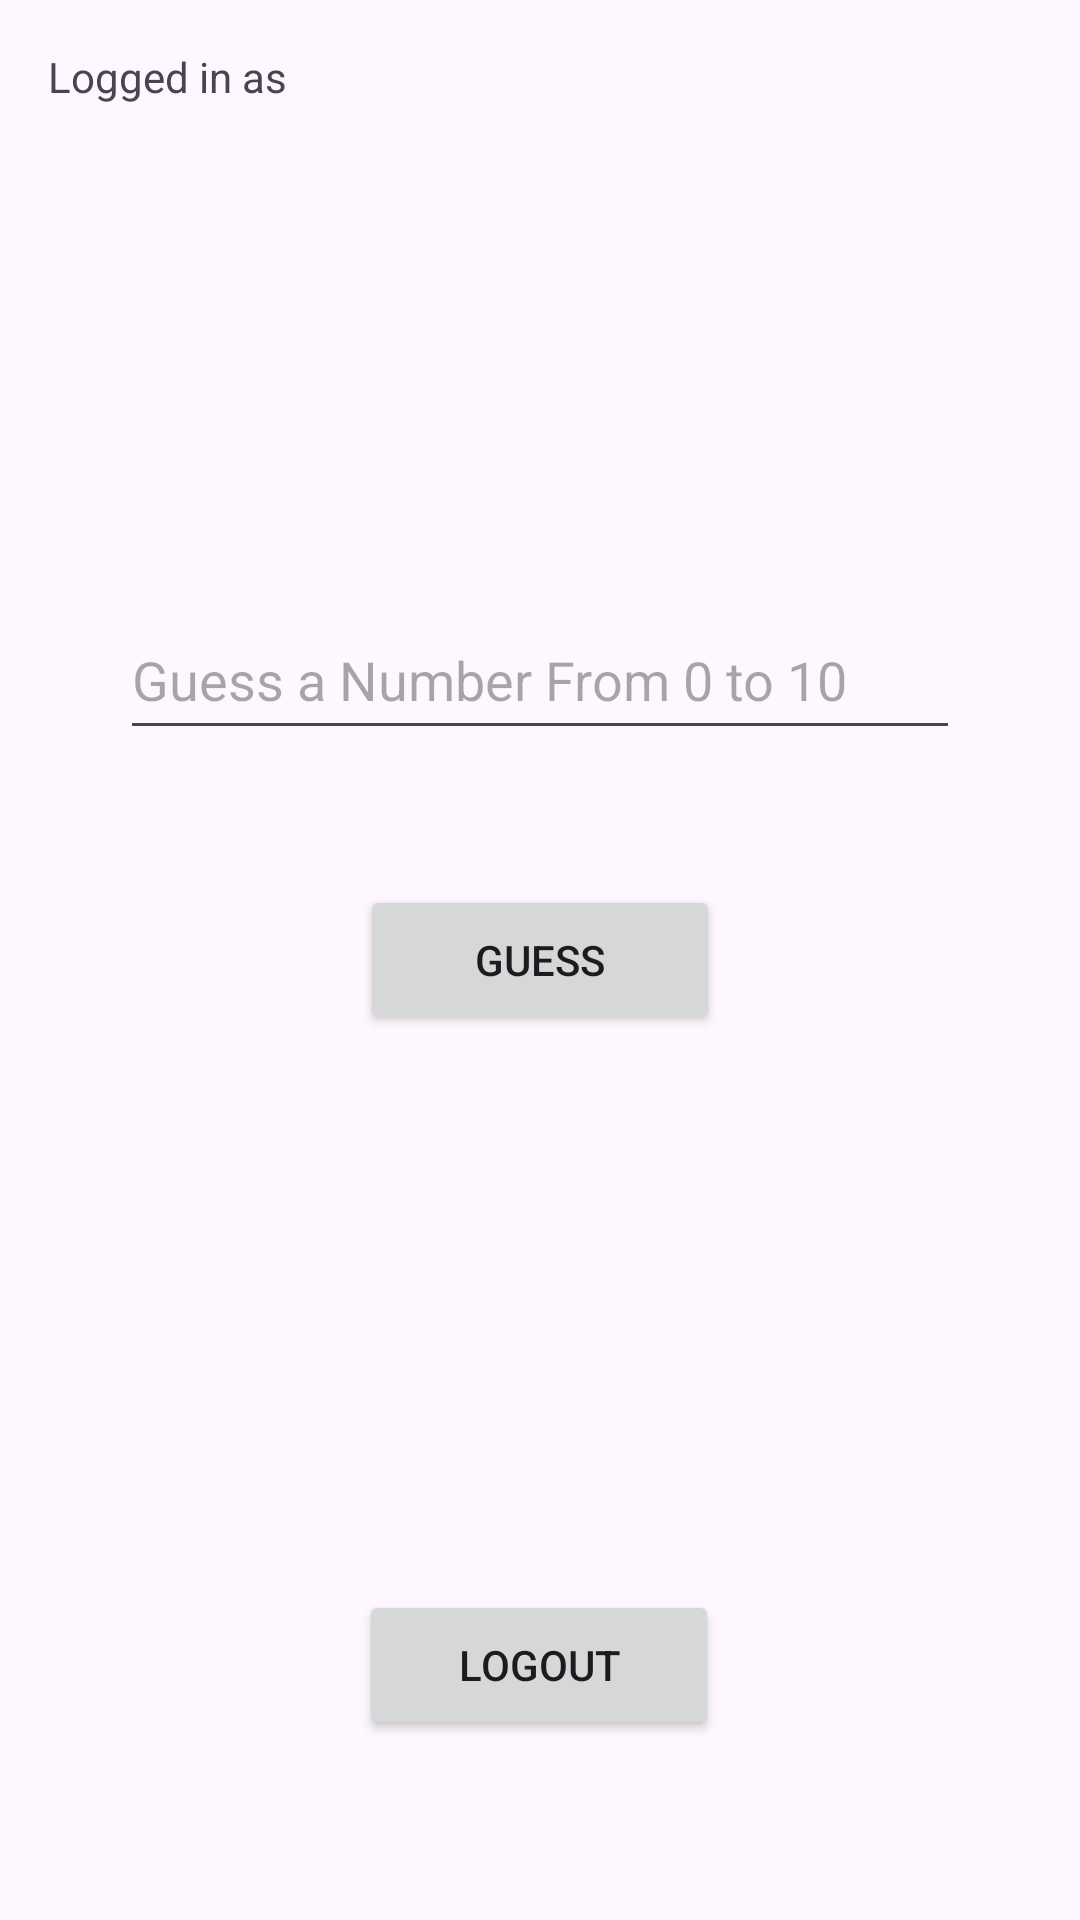

Reconstruct the res/layout file that produces this screen, plus the resources it refers to.
<!-- AndroidManifest.xml: application theme Theme.LogApp -->
<!-- res/layout/fragment_guess_the_number.xml -->
<?xml version="1.0" encoding="utf-8"?>
<FrameLayout xmlns:android="http://schemas.android.com/apk/res/android"
    xmlns:app="http://schemas.android.com/apk/res-auto"
    xmlns:tools="http://schemas.android.com/tools"
    android:layout_width="match_parent"
    android:layout_height="match_parent"
    tools:context=".GuessTheNumberFragment">

    <androidx.constraintlayout.widget.ConstraintLayout
        android:layout_width="match_parent"
        android:layout_height="match_parent">

        <TextView
            android:id="@+id/textView"
            android:layout_width="wrap_content"
            android:layout_height="wrap_content"
            android:layout_marginStart="16dp"
            android:text="Logged in as"
            app:layout_constraintBaseline_toBaselineOf="@+id/tvLogged"
            app:layout_constraintStart_toStartOf="parent" />

        <TextView
            android:id="@+id/tvLogged"
            android:layout_width="wrap_content"
            android:layout_height="wrap_content"
            android:layout_marginStart="8dp"
            android:layout_marginTop="16dp"
            app:layout_constraintStart_toEndOf="@+id/textView"
            app:layout_constraintTop_toTopOf="parent" />

        <EditText
            android:id="@+id/etNumber"
            android:layout_width="280dp"
            android:layout_height="50dp"
            android:layout_marginTop="200dp"
            android:ems="10"
            android:hint="Guess a Number From 0 to 10"
            android:inputType="text"
            android:minHeight="48dp"
            app:layout_constraintEnd_toEndOf="parent"
            app:layout_constraintStart_toStartOf="parent"
            app:layout_constraintTop_toTopOf="parent"
            tools:ignore="TouchTargetSizeCheck" />

        <Button
            android:id="@+id/btnGuess"
            android:layout_width="120dp"
            android:layout_height="50dp"
            android:text="Guess"
            app:layout_constraintBottom_toBottomOf="parent"
            app:layout_constraintEnd_toEndOf="parent"
            app:layout_constraintStart_toStartOf="parent"
            app:layout_constraintTop_toTopOf="parent" />

        <Button
            android:id="@+id/btnlogout"
            android:layout_width="120dp"
            android:layout_height="50dp"
            android:layout_marginBottom="60dp"
            android:text="LOGOUT"
            app:layout_constraintBottom_toBottomOf="parent"
            app:layout_constraintEnd_toEndOf="parent"
            app:layout_constraintHorizontal_bias="0.498"
            app:layout_constraintStart_toStartOf="parent"
            tools:ignore="TouchTargetSizeCheck" />

    </androidx.constraintlayout.widget.ConstraintLayout>

</FrameLayout>
<!-- resources referenced by this layout -->
<resources>
  <style name="Theme.LogApp" parent="Base.Theme.LogApp" />
  <style name="Base.Theme.LogApp" parent="Theme.Material3.DayNight.NoActionBar">
          
          
      </style>
</resources>
